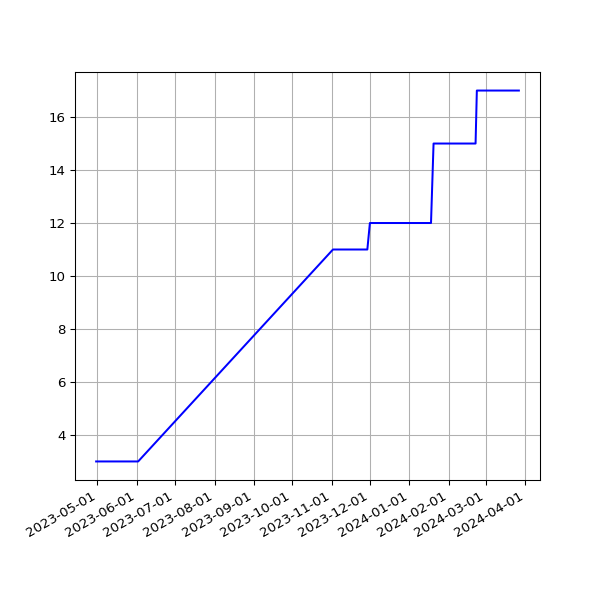

The file beside this chart, header and first rows:
date, value
2023-04-30T00:58:49Z, 3
2023-05-01T00:56:59Z, 3
2023-05-02T00:55:38Z, 3
2023-05-03T00:56:00Z, 3
2023-05-04T00:55:51Z, 3
2023-05-05T00:52:51Z, 3
2023-05-06T00:51:30Z, 3
2023-05-07T00:57:41Z, 3
2023-05-08T00:54:06Z, 3
2023-05-09T00:56:18Z, 3
2023-05-10T00:55:22Z, 3
2023-05-11T00:55:37Z, 3
2023-05-12T00:56:16Z, 3
2023-05-13T00:53:25Z, 3
2023-05-14T00:57:50Z, 3
2023-05-15T00:56:23Z, 3
2023-05-16T00:55:58Z, 3
2023-05-17T00:59:11Z, 3
2023-05-18T00:55:31Z, 3
2023-05-19T00:55:56Z, 3
2023-05-20T00:54:14Z, 3
2023-05-21T00:59:54Z, 3
2023-05-22T00:58:48Z, 3
2023-05-23T00:57:20Z, 3
2023-05-24T00:57:20Z, 3
2023-05-25T00:55:56Z, 3
2023-05-26T00:56:34Z, 3
2023-05-27T00:57:45Z, 3
2023-05-28T00:59:10Z, 3
2023-05-29T00:57:24Z, 3
2023-05-30T00:58:46Z, 3
2023-05-31T01:00:50Z, 3
2023-06-01T01:10:26Z, 3
2023-06-02T01:00:50Z, 3
2023-11-02T01:23:05Z, 11
2023-11-03T01:23:22Z, 11
2023-11-04T01:22:49Z, 11
2023-11-06T01:26:01Z, 11
2023-11-08T01:23:15Z, 11
2023-11-09T01:23:44Z, 11
2023-11-12T01:27:47Z, 11
2023-11-13T01:25:24Z, 11
2023-11-14T01:25:31Z, 11
2023-11-16T01:25:51Z, 11
2023-11-17T01:25:47Z, 11
2023-11-18T01:25:13Z, 11
2023-11-19T01:30:39Z, 11
2023-11-20T01:27:27Z, 11
2023-11-21T01:28:13Z, 11
2023-11-22T01:28:54Z, 11
2023-11-23T01:25:41Z, 11
2023-11-24T01:24:16Z, 11
2023-11-25T01:22:47Z, 11
2023-11-26T01:29:03Z, 11
2023-11-27T01:25:45Z, 11
2023-11-28T01:26:57Z, 11
2023-11-29T01:26:47Z, 11
2023-11-29T21:31:50Z, 11
2023-12-01T01:15:07Z, 12
2023-12-02T01:09:17Z, 12
... 106 more rows
